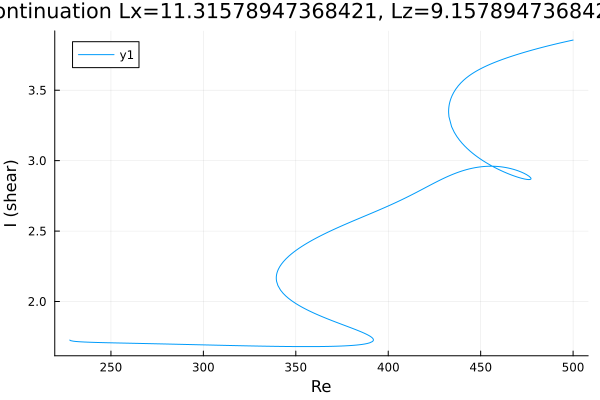

The data file committed next to this chart (first rows):
Re, shear
227.8, 1.727
227.8, 1.727
227.8, 1.727
227.8, 1.727
227.8, 1.727
227.8, 1.727
227.8, 1.726
227.8, 1.726
227.8, 1.726
227.8, 1.725
227.9, 1.724
228.2, 1.722
229.7, 1.718
231.1, 1.716
232.5, 1.715
233.9, 1.714
235.3, 1.713
236.7, 1.712
238.1, 1.711
239.6, 1.711
241, 1.71
242.4, 1.709
243.8, 1.709
245.2, 1.708
246.6, 1.708
248, 1.707
249.5, 1.707
250.9, 1.707
252.3, 1.706
253.7, 1.706
255.1, 1.705
256.5, 1.705
257.9, 1.705
259.4, 1.704
260.8, 1.704
262.2, 1.703
263.6, 1.703
265, 1.703
266.4, 1.702
267.8, 1.702
269.3, 1.702
270.7, 1.701
272.1, 1.701
273.5, 1.7
274.9, 1.7
276.3, 1.699
277.7, 1.699
279.2, 1.699
280.6, 1.698
282, 1.698
283.4, 1.697
284.8, 1.697
286.2, 1.697
287.6, 1.696
289.1, 1.696
290.5, 1.695
291.9, 1.695
293.3, 1.694
294.7, 1.694
295.8, 1.694
... 478 more rows
